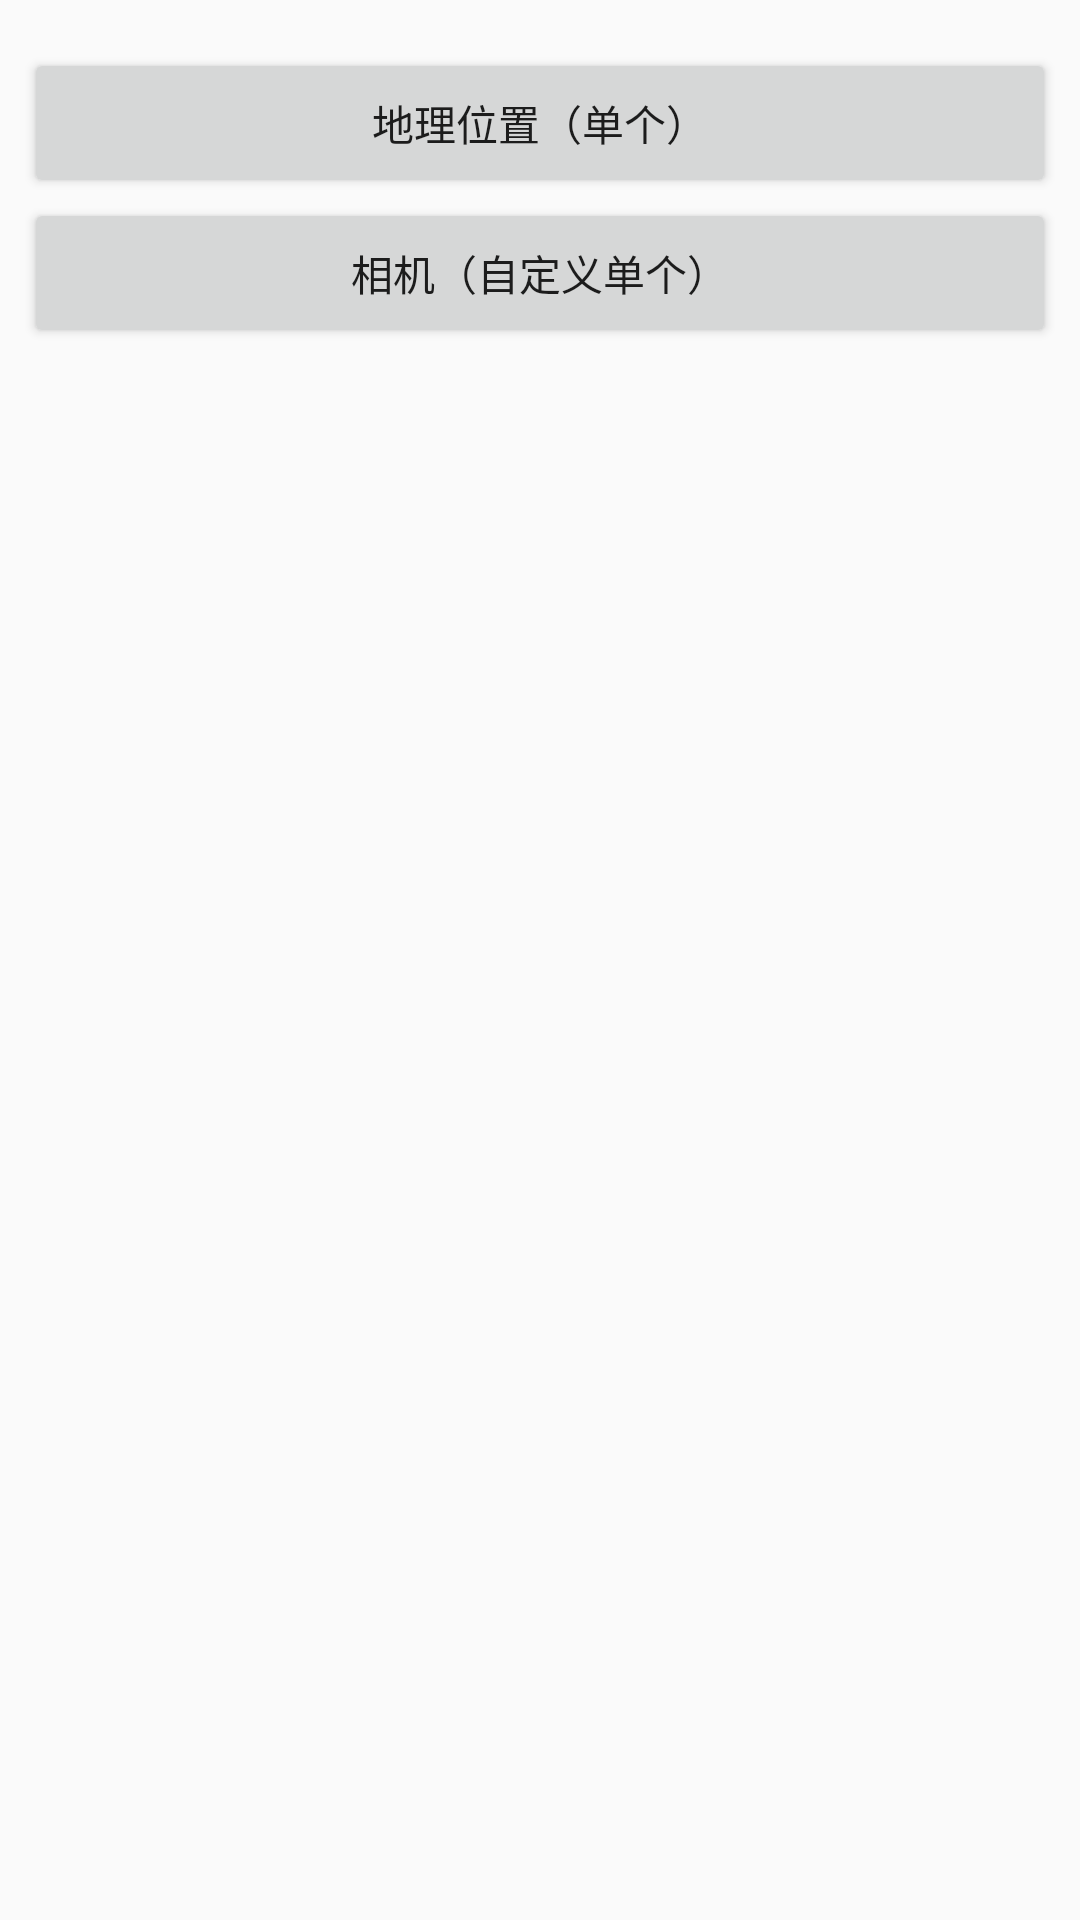

Reconstruct the res/layout file that produces this screen, plus the resources it refers to.
<!-- AndroidManifest.xml: application theme AppTheme -->
<!-- res/layout/activity_single.xml -->
<?xml version="1.0" encoding="utf-8"?>
<android.support.constraint.ConstraintLayout
    xmlns:android="http://schemas.android.com/apk/res/android"
    xmlns:app="http://schemas.android.com/apk/res-auto"
    xmlns:tools="http://schemas.android.com/tools"
    android:layout_width="match_parent"
    android:layout_height="match_parent"
    tools:context="com.joker.permissions4m.SingleActivity">

    <Button
        android:id="@+id/btn_location"
        android:layout_width="0dp"
        android:layout_height="50dp"
        android:layout_marginEnd="8dp"
        android:layout_marginLeft="8dp"
        android:layout_marginRight="8dp"
        android:layout_marginStart="8dp"
        android:layout_marginTop="16dp"
        android:text="地理位置（单个）"
        app:layout_constraintLeft_toLeftOf="parent"
        app:layout_constraintRight_toRightOf="parent"
        app:layout_constraintTop_toTopOf="parent"/>

    <Button
        android:id="@+id/btn_camera"
        android:layout_width="0dp"
        android:layout_height="50dp"
        android:layout_marginEnd="8dp"
        android:layout_marginLeft="8dp"
        android:layout_marginRight="8dp"
        android:layout_marginStart="8dp"
        android:text="相机（自定义单个）"
        app:layout_constraintHorizontal_bias="0.0"
        app:layout_constraintLeft_toLeftOf="parent"
        app:layout_constraintRight_toRightOf="parent"
        app:layout_constraintTop_toBottomOf="@+id/btn_location"/>

    
    
    
    
    
    
    
    
    
    
    
    
    

    <FrameLayout
        android:id="@+id/fl_content"
        android:layout_width="0dp"
        android:layout_height="0dp"
        android:layout_marginRight="8dp"
        app:layout_constraintLeft_toLeftOf="parent"
        app:layout_constraintRight_toRightOf="parent"
        app:layout_constraintTop_toBottomOf="@+id/btn_camera"
        app:layout_constraintBottom_toBottomOf="parent"
        android:layout_marginBottom="8dp"
        android:layout_marginLeft="8dp"/>
</android.support.constraint.ConstraintLayout>
<!-- resources referenced by this layout -->
<resources>
  <style name="AppTheme" parent="Theme.AppCompat.Light.DarkActionBar">
          
          <item name="colorPrimary">@color/colorPrimary</item>
          <item name="colorPrimaryDark">@color/colorPrimaryDark</item>
          <item name="colorAccent">@color/colorAccent</item>
          <item name="windowNoTitle">true</item>
          <item name="windowActionBar">false</item>
      </style>
  <!-- not gathered from this repository: default colours our renderer supplied (Android Studio template values) -->
  <color name="colorPrimary">#FF6200EE</color>
  <color name="colorPrimaryDark">#FF3700B3</color>
  <color name="colorAccent">#FF03DAC5</color>
</resources>
